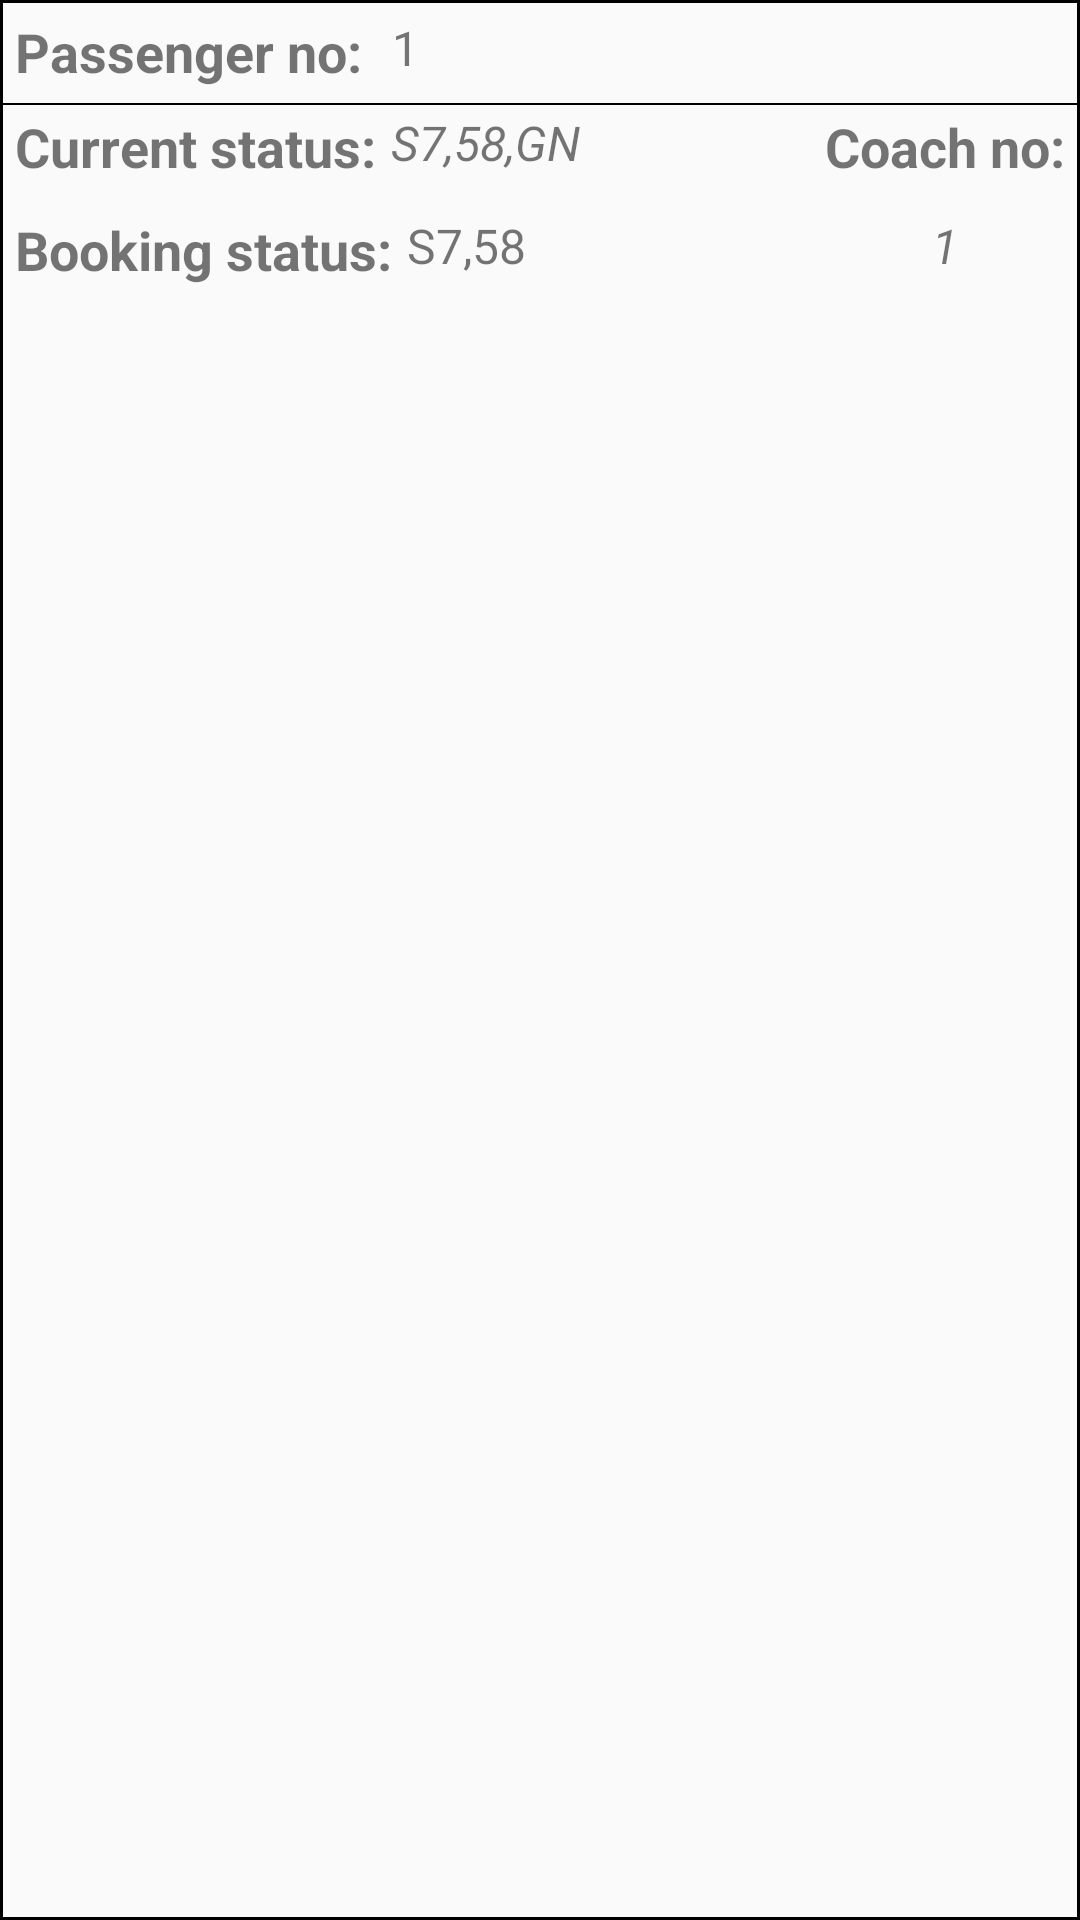

Layout XML and referenced resources for this Android screen:
<!-- AndroidManifest.xml: application theme AppTheme -->
<!-- res/layout/pnr_status_layout.xml -->
<?xml version="1.0" encoding="utf-8"?>
<RelativeLayout
    xmlns:android="http://schemas.android.com/apk/res/android"
    android:layout_width="match_parent"
    android:layout_height="wrap_content"
    android:background="@drawable/listview_row_background">

    <TextView
        android:id="@+id/txtPassengerTitle"
        android:layout_width="wrap_content"
        android:layout_height="wrap_content"
        android:text="Passenger no:"
        android:textStyle="bold"
        android:layout_margin="5dp"
        android:textSize="18sp"
        />
    <TextView
        android:id="@+id/txtPassengerNumber"
        android:layout_width="wrap_content"
        android:layout_height="wrap_content"
        android:text="1"
        android:layout_toRightOf="@id/txtPassengerTitle"
        android:textSize="16sp"
        android:layout_margin="5dp"
        />
    <View
        android:layout_width="match_parent"
        android:layout_height="0.5dp"
        android:layout_below="@id/txtPassengerTitle"
        android:background="@android:color/black"
        />

 <RelativeLayout
     android:layout_width="match_parent"
     android:layout_height="wrap_content"
     android:layout_below="@+id/txtPassengerNumber"
     android:layout_margin="5dp">

     <RelativeLayout
         android:id="@+id/rlCoachInfo"
         android:layout_width="wrap_content"
         android:layout_height="wrap_content"
         android:layout_alignParentEnd="true"
         android:layout_alignParentRight="true">
         <TextView
             android:id="@+id/txtCoachTitle"
             android:layout_width="wrap_content"
             android:layout_height="wrap_content"
             android:text="Coach no:"
             android:textStyle="bold"
             android:textSize="18sp"
             />
         <TextView
             android:id="@+id/txtCoachTitleValue"
             android:layout_width="wrap_content"
             android:layout_height="wrap_content"
             android:text="1"
             android:layout_below="@+id/txtCoachTitle"
             android:layout_centerHorizontal="true"
             android:layout_marginTop="10dp"
             android:textSize="16sp"
             android:textStyle="italic"
             />
     </RelativeLayout>

     <RelativeLayout
         android:layout_width="match_parent"
         android:layout_height="wrap_content">

         <TextView
         android:id="@+id/txtCurrentBookingTitle"
         android:layout_width="wrap_content"
         android:layout_height="wrap_content"
         android:text="Current status:"
         android:textStyle="bold"
         android:textSize="18sp"
         android:layout_marginBottom="10dp"
         />
         <TextView
             android:id="@+id/txtCurrentBookingValue"
             android:layout_width="wrap_content"
             android:layout_height="wrap_content"
             android:layout_toRightOf="@+id/txtCurrentBookingTitle"
             android:text="S7,58,GN"
             android:layout_marginLeft="5dp"
             android:textSize="16sp"
             android:textStyle="italic"
             />
         <TextView
             android:id="@+id/txtBookngStatus"
             android:layout_width="wrap_content"
             android:layout_height="wrap_content"
             android:text="Booking status:"
             android:textStyle="bold"
             android:textSize="18sp"
             android:layout_below="@id/txtCurrentBookingTitle"
             />
         <TextView
             android:id="@+id/txtBookngStatusValue"
             android:layout_width="wrap_content"
             android:layout_height="wrap_content"
             android:layout_toRightOf="@+id/txtBookngStatus"
             android:layout_below="@id/txtCurrentBookingTitle"
             android:text="S7,58"
             android:layout_marginLeft="5dp"
             android:textSize="16sp"
             />
     </RelativeLayout>
 </RelativeLayout>

</RelativeLayout>
<!-- resources referenced by this layout -->
<resources>
  <!-- drawable listview_row_background (drawable) -->
  <?xml version="1.0" encoding="utf-8"?>
  <shape xmlns:android="http://schemas.android.com/apk/res/android"
         android:shape="rectangle">
      <solid android:color="@android:color/transparent"/>
      <stroke
          android:width="1dp"
          android:color="@android:color/black"/>
  </shape>
  <style name="AppTheme" parent="Theme.AppCompat.Light.NoActionBar">
          
          <item name="colorPrimary">@color/colorPrimary</item>
          <item name="colorPrimaryDark">@color/statusbar</item>
          <item name="colorAccent">@color/colorAccent</item>
      </style>
  <color name="colorPrimary">#3F51B5</color>
  <color name="statusbar">#4c0000</color>
  <color name="colorAccent">#FF4081</color>
</resources>
